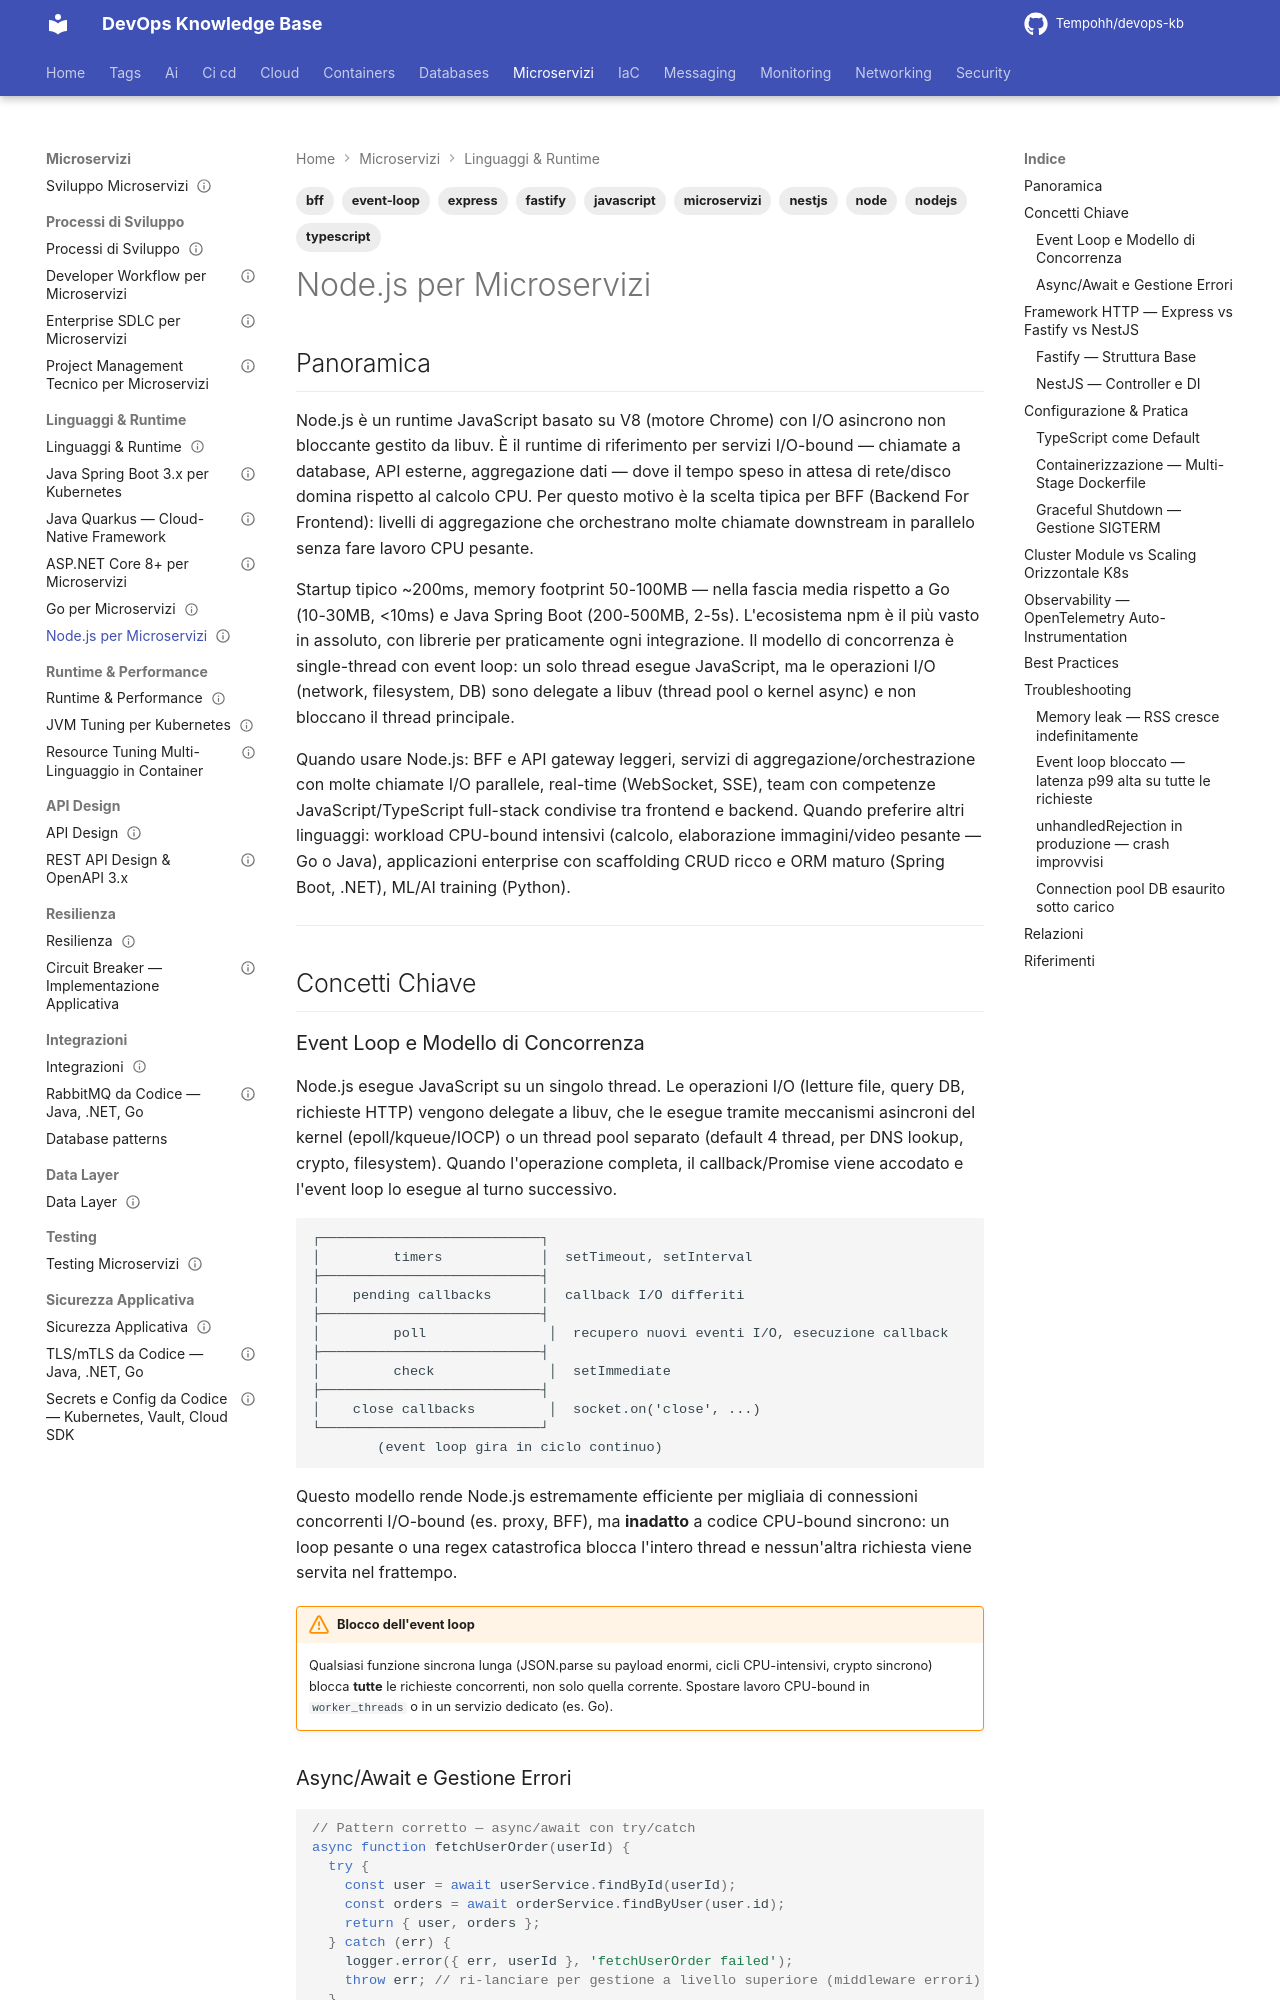

repository: Tempohh/devops-kb · page: dev/linguaggi/nodejs/index.html · generator: mkdocs

---
title: "Node.js per Microservizi"
slug: nodejs
category: dev
tags: [nodejs, node, javascript, typescript, express, fastify, nestjs, event-loop, microservizi, bff]
search_keywords: [nodejs, node.js, node js, javascript backend, typescript backend, event loop, single thread, non-blocking io, libuv, express js, express framework, fastify framework, nestjs framework, nest.js, bff backend for frontend, async await, promise, unhandledrejection, uncaughtexception, graceful shutdown node, sigterm node, cluster module, pm2, node docker, multi-stage dockerfile node, node_env production, npm, pnpm, opentelemetry nodejs, auto-instrumentation node, node microservizi, node microservices, node LTS, v8 engine]
parent: dev/linguaggi/_index
related: [dev/linguaggi/go, dev/linguaggi/python, dev/resilienza/observability-code]
official_docs: https://nodejs.org/docs/latest/api/
status: reviewed
difficulty: intermediate
last_updated: 2026-09-27
last_verified: 2026-10-04
---

# Node.js per Microservizi

## Panoramica

Node.js è un runtime JavaScript basato su V8 (motore Chrome) con I/O asincrono non bloccante gestito da libuv. È il runtime di riferimento per servizi I/O-bound — chiamate a database, API esterne, aggregazione dati — dove il tempo speso in attesa di rete/disco domina rispetto al calcolo CPU. Per questo motivo è la scelta tipica per BFF (Backend For Frontend): livelli di aggregazione che orchestrano molte chiamate downstream in parallelo senza fare lavoro CPU pesante.

Startup tipico ~200ms, memory footprint 50-100MB — nella fascia media rispetto a Go (10-30MB, <10ms) e Java Spring Boot (200-500MB, 2-5s). L'ecosistema npm è il più vasto in assoluto, con librerie per praticamente ogni integrazione. Il modello di concorrenza è single-thread con event loop: un solo thread esegue JavaScript, ma le operazioni I/O (network, filesystem, DB) sono delegate a libuv (thread pool o kernel async) e non bloccano il thread principale.

Quando usare Node.js: BFF e API gateway leggeri, servizi di aggregazione/orchestrazione con molte chiamate I/O parallele, real-time (WebSocket, SSE), team con competenze JavaScript/TypeScript full-stack condivise tra frontend e backend. Quando preferire altri linguaggi: workload CPU-bound intensivi (calcolo, elaborazione immagini/video pesante — Go o Java), applicazioni enterprise con scaffolding CRUD ricco e ORM maturo (Spring Boot, .NET), ML/AI training (Python).

---

## Concetti Chiave
